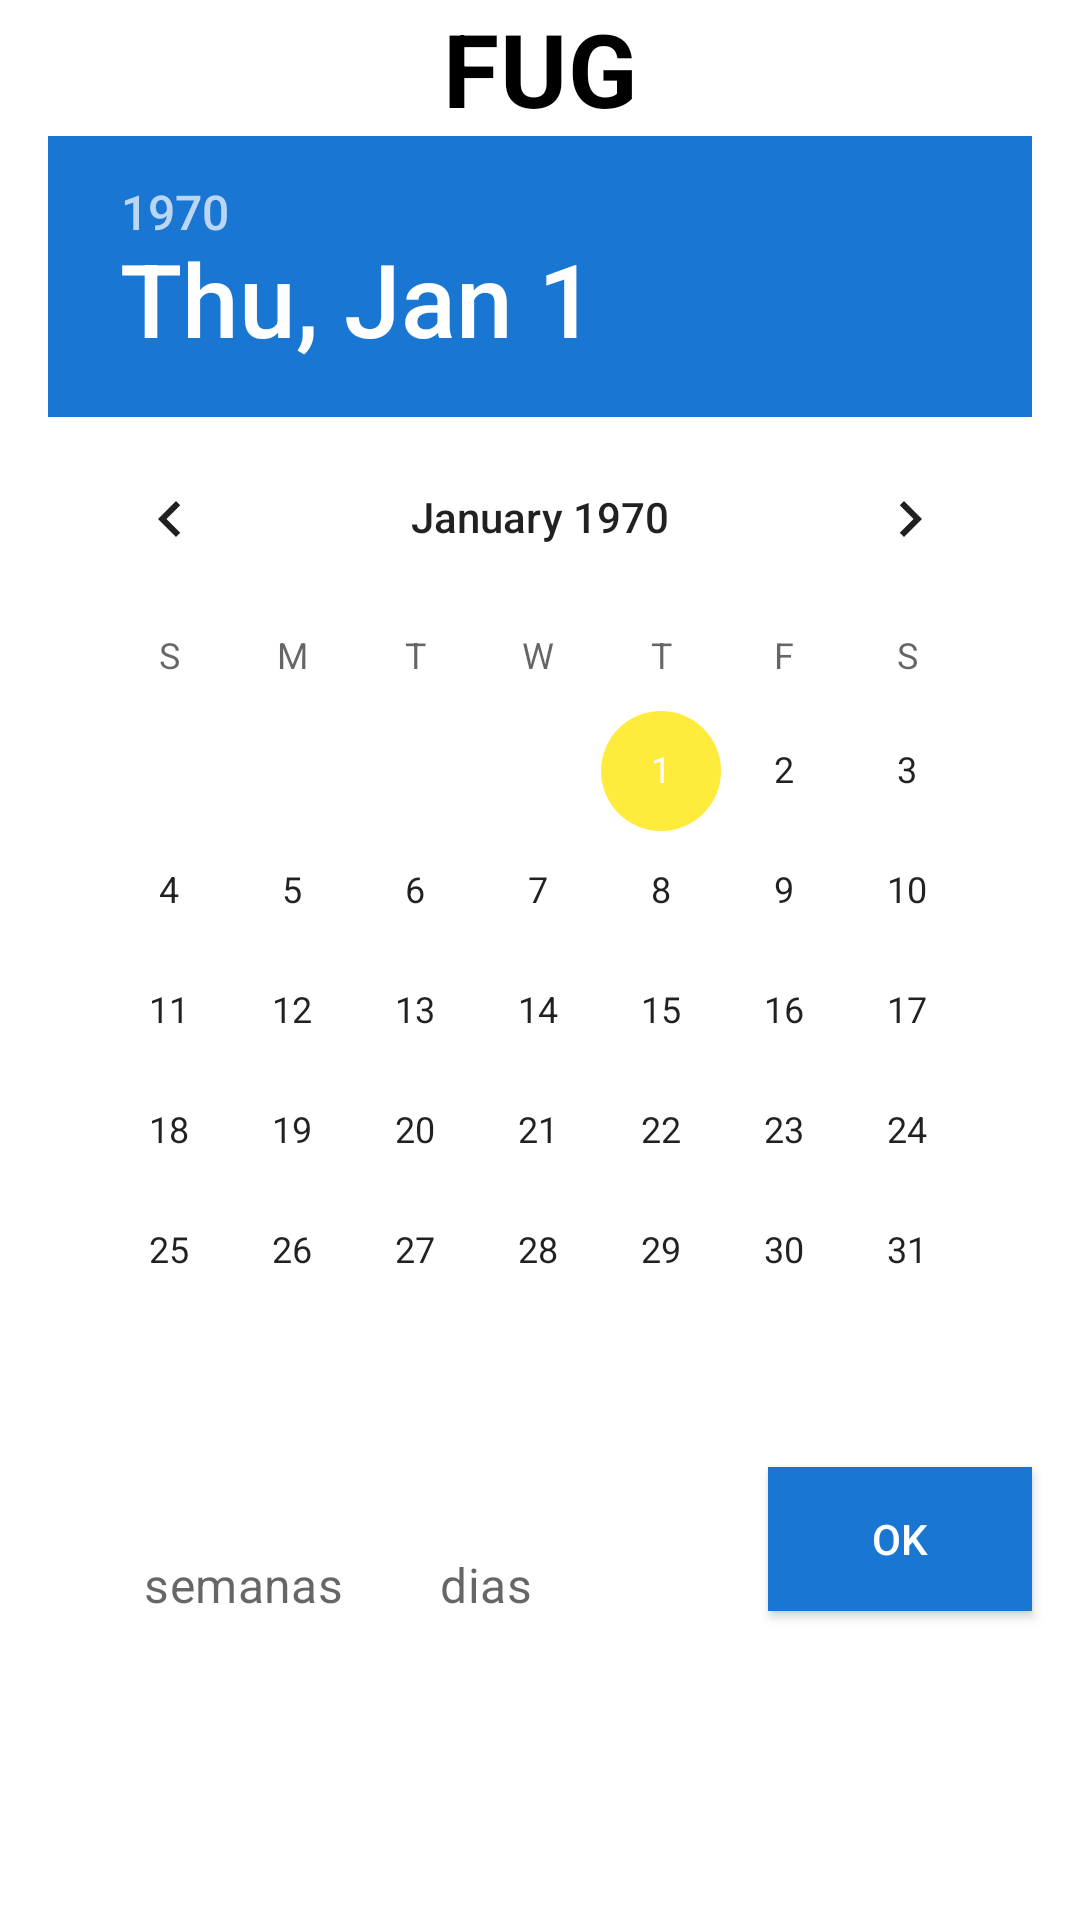

Android layout source for this screen:
<!-- AndroidManifest.xml: application theme Theme.GestantesControl.NoActionBar -->
<!-- res/layout/fragment_calendario_ug.xml -->
<?xml version="1.0" encoding="utf-8"?>
<androidx.core.widget.NestedScrollView xmlns:android="http://schemas.android.com/apk/res/android"
    xmlns:app="http://schemas.android.com/apk/res-auto"
    android:layout_width="wrap_content"
    android:layout_height="wrap_content"
    xmlns:tools="http://schemas.android.com/tools"
    android:layout_gravity="center|top">
<androidx.constraintlayout.widget.ConstraintLayout
    android:layout_width="match_parent"
    android:layout_height="wrap_content"
    android:id="@+id/layout_dialog_ug">
    <TextView
        android:id="@+id/calendario_title"
        android:layout_width="0dp"
        android:layout_height="wrap_content"
        android:text="FUG"
        app:layout_constraintStart_toStartOf="parent"
        app:layout_constraintEnd_toEndOf="parent"
        app:layout_constraintTop_toTopOf="parent"
        android:textAppearance="?attr/textAppearanceHeadline4"
        android:gravity="center"
        android:textStyle="bold"
        android:textColor="@color/black"/>

    <DatePicker
        android:id="@+id/date_picker_ug"
        style="@style/DatePickerTheme"
        android:layout_width="match_parent"
        android:layout_height="wrap_content"
        android:layout_marginStart="16dp"
        android:layout_marginEnd="16dp"
        app:layout_constraintEnd_toEndOf="parent"
        app:layout_constraintStart_toStartOf="parent"
        app:layout_constraintTop_toBottomOf="@id/calendario_title" />


    <com.google.android.material.textfield.TextInputLayout
        android:id="@+id/input_layout_eg"
        android:layout_width="wrap_content"
        android:layout_height="wrap_content"
        android:layout_marginStart="16dp"
        app:layout_constraintStart_toStartOf="parent"
        app:layout_constraintTop_toBottomOf="@id/date_picker_ug"
        app:layout_constraintBottom_toBottomOf="parent"
        android:layout_marginBottom="8dp"
        app:errorEnabled="true">
        <LinearLayout
            android:layout_width="wrap_content"
            android:layout_height="wrap_content">

        <EditText
            android:id="@+id/et_semanas"
            android:layout_width="wrap_content"
            android:layout_height="wrap_content"
            android:inputType="number"
            android:imeOptions="actionNext"
            android:layout_marginStart="16dp"
            android:hint="semanas"
            />
        <EditText
            android:id="@+id/et_dias"
            android:layout_width="wrap_content"
            android:layout_height="wrap_content"
            android:inputType="number"
            android:imeOptions="actionDone"
            android:hint="dias"
            />
        </LinearLayout>
    </com.google.android.material.textfield.TextInputLayout>

    <androidx.appcompat.widget.AppCompatButton
        android:id="@+id/btn_fug_aceptada"
        style="@style/ButtonTheme"
        android:layout_width="wrap_content"
        android:layout_height="wrap_content"
        android:layout_marginEnd="16dp"
        android:text="ok"
        app:layout_constraintBottom_toBottomOf="@id/input_layout_eg"
        app:layout_constraintEnd_toEndOf="parent"
        app:layout_constraintTop_toTopOf="@id/input_layout_eg" />



</androidx.constraintlayout.widget.ConstraintLayout>
</androidx.core.widget.NestedScrollView>
<!-- resources referenced by this layout -->
<resources>
  <color name="black">#FF000000</color>
  <style name="ButtonTheme" parent="@android:style/Widget.Material.Light.Button">
          <item name="android:background">@color/colorPrimaryDark</item>
          <item name="android:textColor">@color/white</item>
  
      </style>
  <style name="DatePickerTheme" parent="@android:style/Widget.Material.Light.DatePicker">
          <item name="android:headerBackground">@color/colorPrimaryDark</item>
  
      </style>
  <style name="Theme.GestantesControl.NoActionBar">
          <item name="windowActionBar">false</item>
          <item name="windowNoTitle">true</item>
      </style>
  <color name="colorPrimaryDark">#1976D2</color>
  <color name="white">#FFFFFFFF</color>
</resources>
